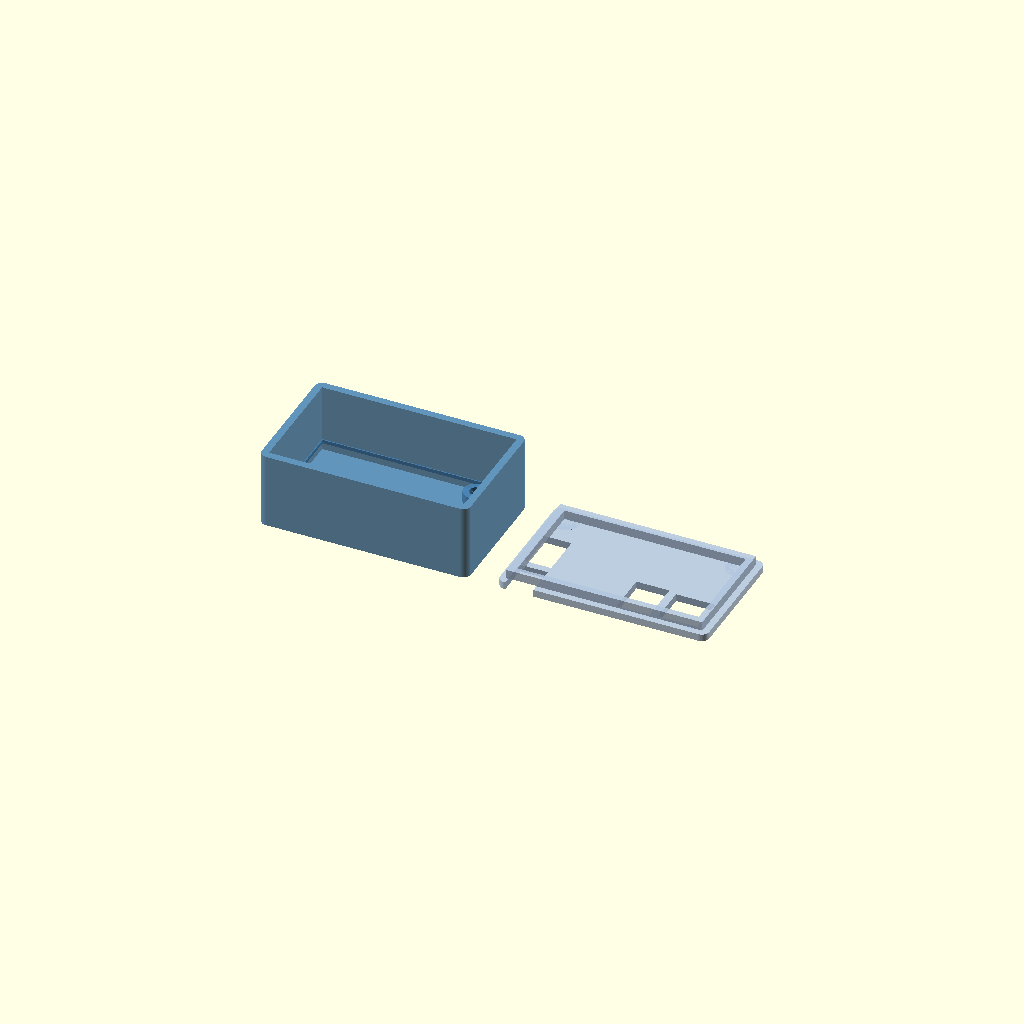
Cell 1 — every parameter at its default value.
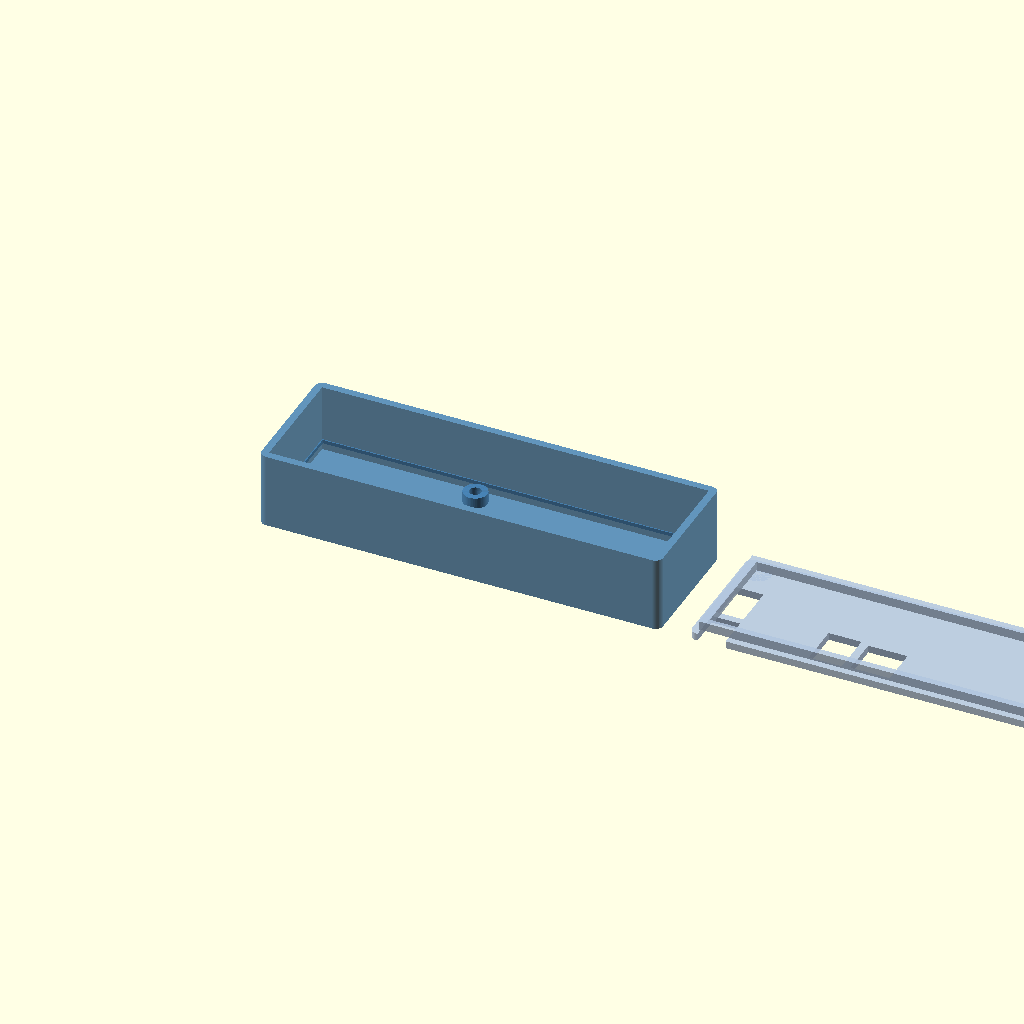
Cell 2: the same model with pcb_x = 105.
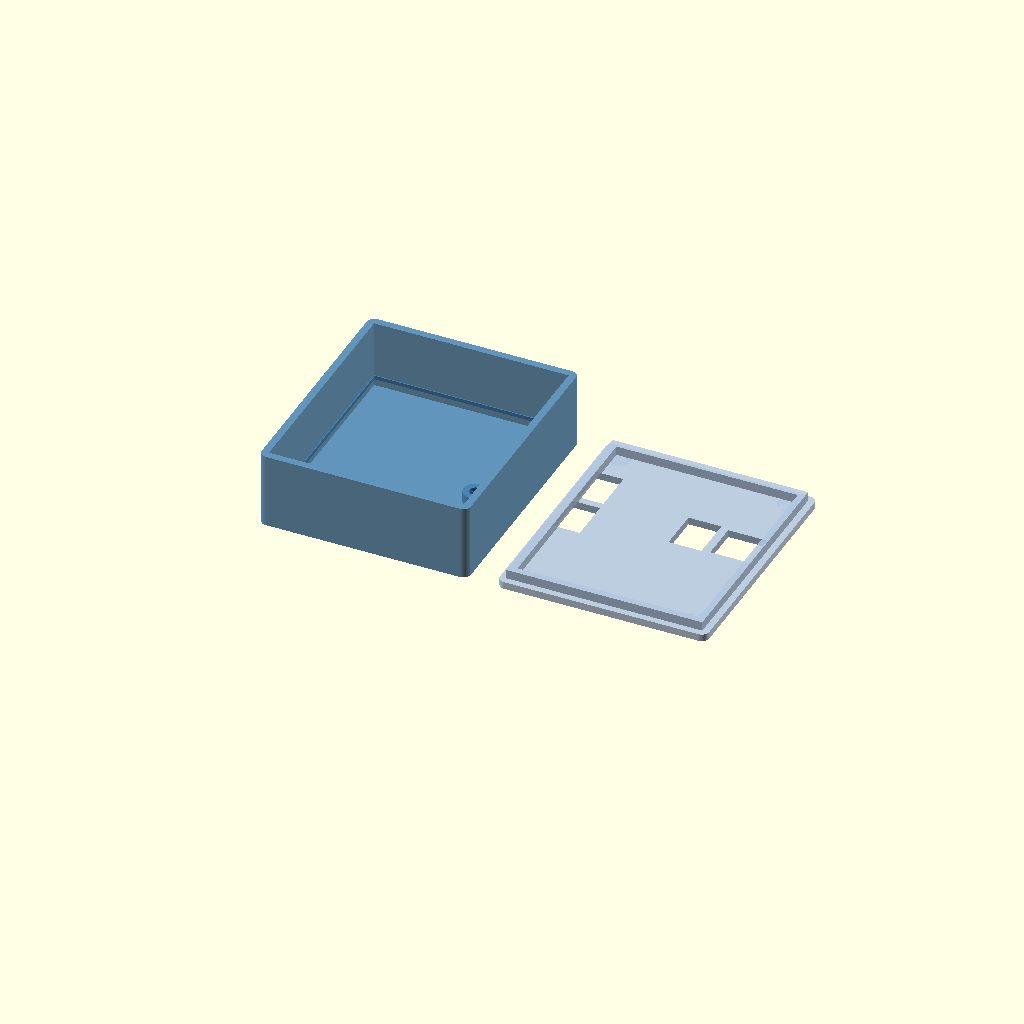
Cell 3: the same model with pcb_y = 60.96.
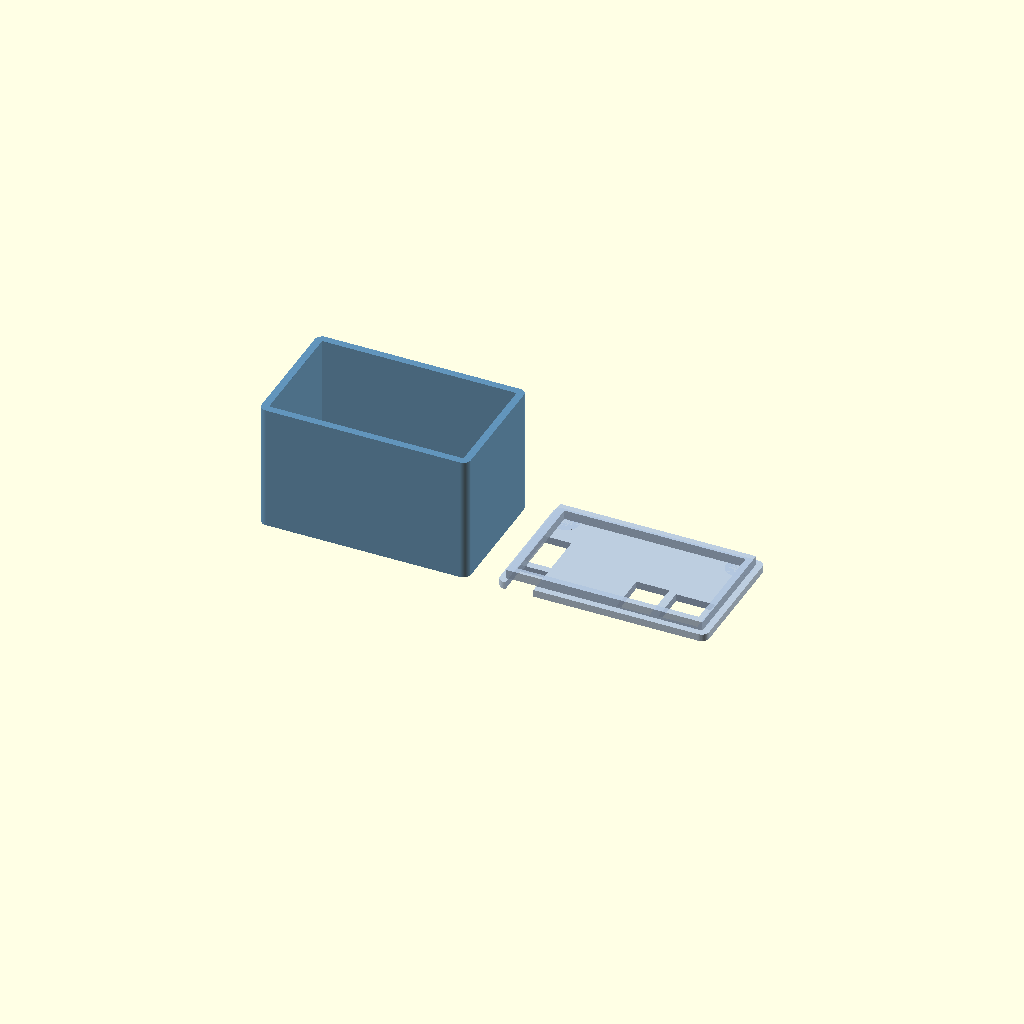
Cell 4: the same model with comp_h = 28.
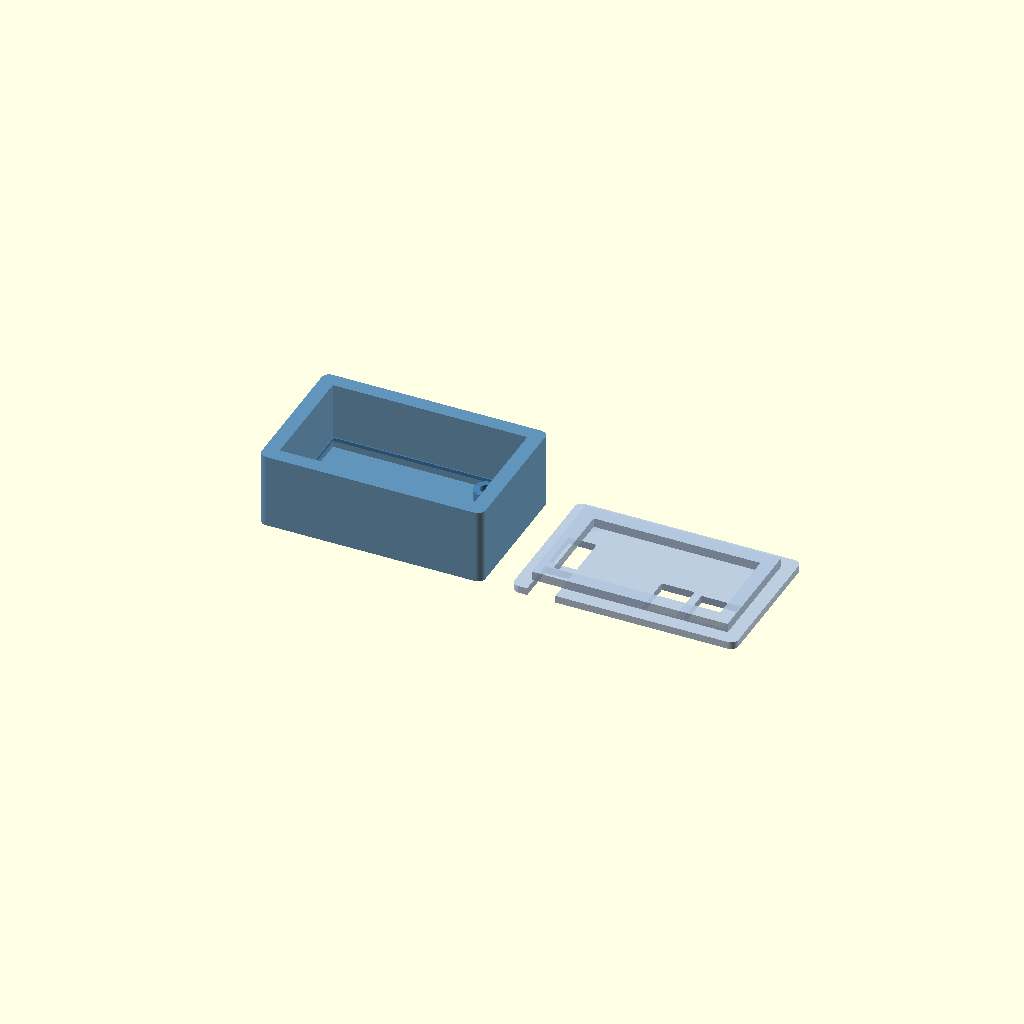
Cell 5: wall = 4 (everything else at default).
One fixed orthographic camera (rotation 55°, 0°, 25°; colour scheme Cornfield) for every cell.
The OpenSCAD source (hardware/3d_models/KinderLight-Box.scad):
// ============================================================
//  KinderLight 2025030502 — Scatola stampabile 3D
//  Generato da dati KiCad reali
//  
//  Struttura:
//    BASE  : vassoio con pareti + pilastri fissaggio PCB (H1,H2)
//            + colonnine angolo per viti M3 chiusura
//    COPERCHIO : pannello con:
//            - fori per xh_i2c, xh_led, ph_led, ph_i2c (connettori JST)
//            - finestra aperta per mkds (Phoenix terminal block)
//            - fori M3 agli angoli per chiusura
//
//  Orientamento: X=lunghezza, Y=larghezza, Z=altezza
//  Origine PCB: angolo in basso a sinistra della board
// ============================================================

// ── Render ──────────────────────────────────────────────────
SHOW = "both";  // "base" | "cover" | "both" | "assembled"
$fn = 48;

// ── Parametri PCB ────────────────────────────────────────────
pcb_x    = 52.5;    // larghezza board
pcb_y    = 30.48;   // profondità board
pcb_z    = 1.6;     // spessore PCB
comp_h   = 14.0;    // altezza massima componenti sopra PCB

// ── Parametri scatola ───────────────────────────────────────
wall     = 2.0;     // spessore pareti
floor_z  = 2.0;     // spessore fondo base
cover_z  = 2.0;     // spessore coperchio
pcb_lift = 3.0;     // distanza PCB dal fondo (altezza pilastri base)
margin   = 0.3;     // gioco laterale PCB in scatola

// Altezza interna utile = pcb_lift + pcb_z + comp_h
inner_h  = pcb_lift + pcb_z + comp_h;  // = 18.6mm

// Dimensioni esterne
ext_x = pcb_x + 2*wall + 2*margin;   // 56.5mm esterno X
ext_y = pcb_y + 2*wall + 2*margin;   // 35.08mm esterno Y
ext_z = floor_z + inner_h + cover_z; // 22.6mm totale Z

// ── Fori di montaggio PCB (coordinate relative board) ───────
// H1 e H2: fori M3, drill=3.2mm
h1_x = 43.594;  h1_y = 26.420;
h2_x = 16.800;  h2_y = 7.017;
mount_drill  = 3.2;   // foro passante
mount_boss_d = 6.5;   // diametro colonnina
mount_boss_h = pcb_lift; // altezza = pcb_lift

// ── Viti chiusura M3 agli angoli ─────────────────────────────
screw_d      = 3.2;   // foro M3
screw_boss_d = 7.0;   // colonnina (raggio=3.5, parete=2 → dentro di 1.5mm OK)
// Le torrette stanno DENTRO le pareti: centro a 4mm dal bordo esterno
// = 2mm parete + 2mm raggio interno → nessuna collisione con PCB
screw_margin = wall + screw_boss_d/2 - 0.5; // = 4.5mm dal bordo ext

// Posizioni colonnine angolo (nel sistema scatola = PCB + offset)
// Le metto agli angoli della base
function corner_pos(i) =
    i == 0 ? [screw_margin,            screw_margin           ] :
    i == 1 ? [ext_x - screw_margin,    screw_margin           ] :
    i == 2 ? [ext_x - screw_margin,    ext_y - screw_margin   ] :
             [screw_margin,            ext_y - screw_margin   ];

// ── Connettori coperchio ─────────────────────────────────────
// xh_i2c: JST XH 4pin, center (3.72, 26.42), rot=90
//   Footprint XH4: ~10mm x 7.5mm → buco 11x8.5mm
// xh_led: JST XH 4pin, center (3.70, 12.64), rot=90
// ph_led: JST PH 4pin, center (30.80, 21.12), rot=0
//   Footprint PH4: ~8mm x 5.5mm → buco 9x6.5mm
// ph_i2c: JST PH 4pin, center (36.80, 27.97), rot=180

// mkds: Phoenix MKDS-1,5-2 Horizontal, bbox x=[40.17,50.98] y=[14.22,25.39]
// Finestra aperta con margine +1mm per lato
mkds_x1 = 40.5;
mkds_x2 = 51.2;
mkds_y1 = 19.5;
mkds_y2 = 30;

// Helper: posizione nel sistema scatola (offset da wall+margin)
function pcb2box_x(px) = px + wall + margin;
function pcb2box_y(py) = py + wall + margin;

// ── Moduli ───────────────────────────────────────────────────

module rounded_box(x, y, z, r=2) {
    hull() {
        for (dx=[r, x-r]) for (dy=[r, y-r])
            translate([dx, dy, 0]) cylinder(h=z, r=r);
    }
}

module screw_boss_base(pos) {
    // Colonnina piena con foro passante M3
    translate([pos[0], pos[1], 0])
        difference() {
            cylinder(d=screw_boss_d, h=floor_z + inner_h);
            translate([0, 0, -0.1])
                cylinder(d=screw_d, h=floor_z + inner_h + 0.2);
        }
}

module screw_boss_cover(pos) {
    // Colonnina coperchio con foro cieco (per vite che viene dalla base)
    translate([pos[0], pos[1], 0])
        difference() {
            cylinder(d=screw_boss_d, h=cover_z);
            translate([0, 0, -0.1])
                cylinder(d=screw_d, h=cover_z + 0.2);
        }
}

module pcb_mount_boss(px, py) {
    // Pilastro per fissaggio PCB con foro M3
    bx = pcb2box_x(px);
    by = pcb2box_y(py);
    translate([bx, by, floor_z])
        difference() {
            cylinder(d=mount_boss_d, h=mount_boss_h);
            translate([0, 0, mount_boss_h - 3.0])  // foro cieco 3mm
                cylinder(d=mount_drill, h=3.1);
        }
}

// Slot centrato sul centro del courtyard globale (non sull'origine footprint!)
// Dimensioni ricavate dai dati KiCad reali + tolleranza 0.5mm per lato
// Nota: il centro del courtyard NON coincide con l'origine del footprint
//       per i JST con rot=90 (corpo asimmetrico rispetto ai pad)

module slot_xh_i2c() {
    // JST XH 4pin, rot=90 — CrtYd center=(3.866, 30.166), size=6.7x10.8mm
    translate([pcb2box_x(3.866) - 3.85, pcb2box_y(30.166) - 5.90, -0.1])
        cube([7.70, 11.80, cover_z + 0.2]);
}

module slot_xh_led() {
    // JST XH 4pin, rot=90 — CrtYd center=(3.849, 16.390), size=6.7x10.8mm
    translate([pcb2box_x(3.849) - 3.85, pcb2box_y(16.390) - 5.90, -0.1])
        cube([7.70, 11.80, cover_z + 0.2]);
}

module slot_ph_led() {
    // JST PH 4pin, rot=0  — CrtYd center=(33.798, 21.924), size=8.0x5.4mm
    translate([pcb2box_x(33.798) - 4.50, pcb2box_y(21.924) - 3.20, -0.1])
        cube([9.00, 6.40, cover_z + 0.2]);
}

module slot_ph_i2c() {
    // JST PH 4pin, rot=180 — CrtYd center=(33.800, 27.170), size=8.0x5.4mm
    translate([pcb2box_x(33.800) - 4.50, pcb2box_y(27.170) - 3.20, -0.1])
        cube([9.00, 6.40, cover_z + 0.2]);
}

// ── BASE ─────────────────────────────────────────────────────
module base() {
    color("SteelBlue", 0.85)
    difference() {
        union() {
            // Corpo principale (pareti + fondo)
            difference() {
                rounded_box(ext_x, ext_y, floor_z + inner_h, r=2);
                // Svuotamento interno
                translate([wall, wall, floor_z])
                    cube([ext_x - 2*wall, ext_y - 2*wall, inner_h + 0.1]);
            }
            
            // Colonnine angolo per viti M3
            //for (i=[0:3]) screw_boss_base(corner_pos(i));
            
            // Pilastri fissaggio PCB H1, H2
            pcb_mount_boss(h1_x, h1_y);
            pcb_mount_boss(h2_x, h2_y);
            
            // Battuta perimetrale per centrare PCB (opzionale, 1mm alta)
            translate([wall, wall, floor_z + pcb_lift - 1])
                difference() {
                    cube([ext_x - 2*wall, ext_y - 2*wall, 1]);
                    translate([margin, margin, -0.1])
                        cube([pcb_x, pcb_y, 1.2]);
                }
        }
        
        // Niente altro da togliere dalla base
    }
}

// ── COPERCHIO ────────────────────────────────────────────────
module cover() {
    color("LightSteelBlue", 0.85)
    difference() {
        union() {
            // Pannello piatto
            rounded_box(ext_x, ext_y, cover_z, r=2);
            // Colonnine angolo
            for (i=[0:3]) screw_boss_cover(corner_pos(i));
            
            // Bordo incastro (lip) che scende nelle pareti della base
            // Aiuta l'allineamento
            translate([wall - 0.2, wall - 0.2, -2.5])
                difference() {
                    cube([ext_x - 2*(wall-0.2), ext_y - 2*(wall-0.2), 2.6]);
                    translate([wall + 0.2, wall + 0.2, -0.1])
                        cube([pcb_x - 2*wall + 2*margin + 0.4,
                              pcb_y - 2*wall + 2*margin + 0.4,
                              2.8]);
                }
        }
        
        // ── Fori connettori ──────────────────────────────────
        slot_xh_i2c();
        slot_xh_led();
        slot_ph_led();
        slot_ph_i2c();
        
        // ── Finestra mkds (Phoenix terminal block) ─────────────
        // Finestra aperta rettangolare con +1mm margine
        translate([pcb2box_x(mkds_x1), pcb2box_y(mkds_y1), -0.1])
            cube([mkds_x2 - mkds_x1,
                  mkds_y2 - mkds_y1,
                  cover_z + 3.0]);  // extra Z per passare anche il corpo
        
        // ── Fori viti M3 ─────────────────────────────────────
        // già rimossi nei boss_cover (foro passante)
    }
}

// ── Assemblaggio / Stampa ────────────────────────────────────

if (SHOW == "base") {
    base();

} else if (SHOW == "cover") {
    // Ruota per stampa (piatto sul piano)
    translate([0, ext_y + 5, cover_z])
        rotate([180, 0, 0])
            cover();

} else if (SHOW == "both") {
    // Fianco a fianco per stampa
    base();
    translate([ext_x + 8, 0, 0]) {
        translate([0, ext_y, cover_z])
            rotate([180, 0, 0])
                cover();
    }

} else if (SHOW == "assembled") {
    // Assemblato
    base();
    translate([0, 0, floor_z + inner_h])
        cover();
}

// ============================================================
//  NOTE:
//  - Pilastri H1/H2: foro M3 cieco 3mm, inserire inserto M3
//    o vite autofilettante M3
//  - Viti angolo: M3x(inner_h + floor_z)mm ~22mm
//  - Lip del coperchio: scende 2.5mm nelle pareti base
//  - mkds finestra: 11.8 x 12.2mm, passa il corpo del Phoenix
//  - Gioco PCB laterale: 0.3mm per lato
// ============================================================
Customizer parameters (derived from the source; name, type, default, range or options):
SHOW: string, default "both"
pcb_x: number, default 52.5
pcb_y: number, default 30.48
pcb_z: number, default 1.6
comp_h: number, default 14
wall: number, default 2
floor_z: number, default 2
cover_z: number, default 2
pcb_lift: number, default 3
margin: number, default 0.3
mount_drill: number, default 3.2
mount_boss_d: number, default 6.5
screw_d: number, default 3.2
screw_boss_d: number, default 7
